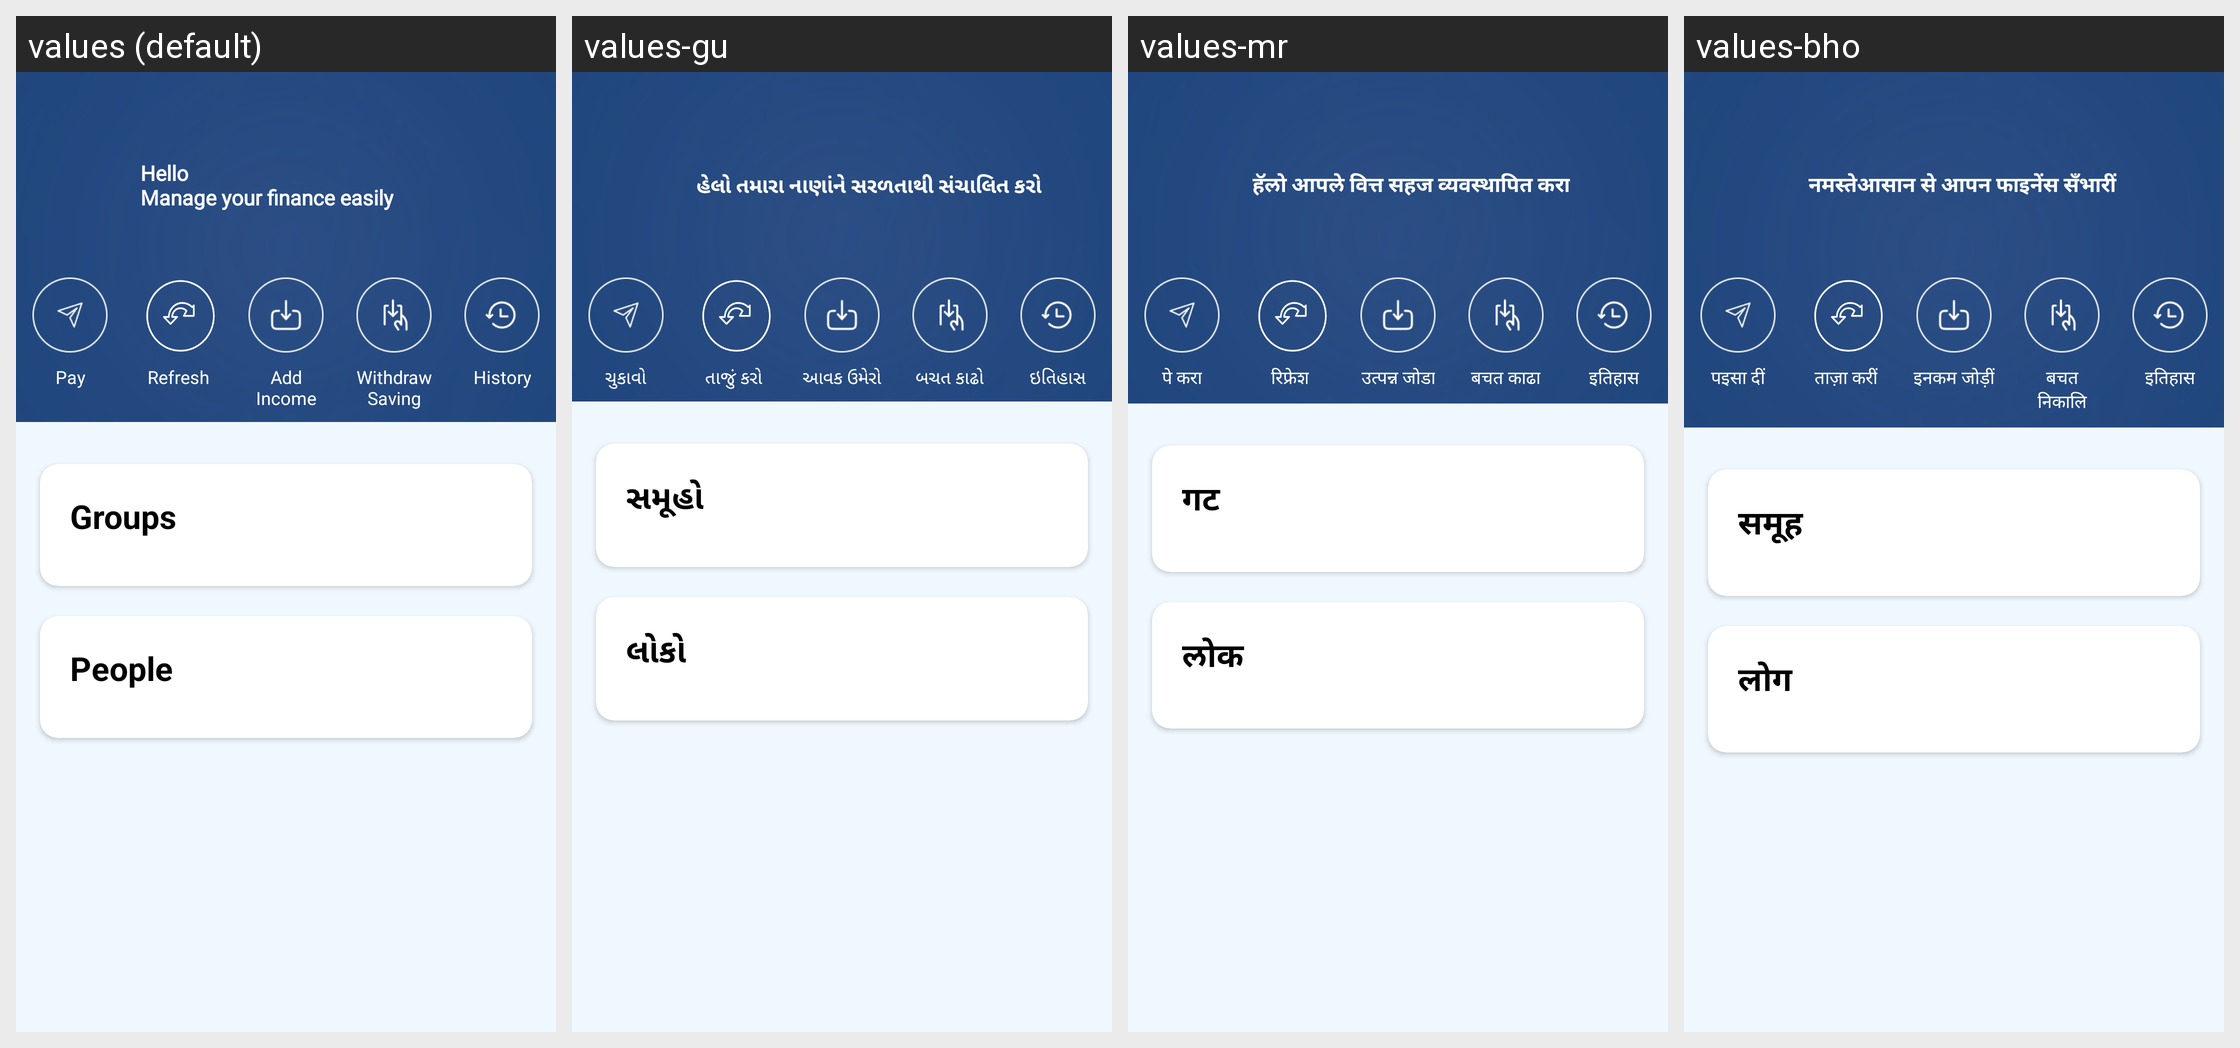

Translations of the strings shown on this Android screen, per locale in the grid:
Android screen res/layout/fragment_home.xml rendered under 4 locales, left to right: values (default), values-gu, values-mr, values-bho. Device: Nexus 5 (rendered at 1080×1920; each locale shown at half size, 540×960, under a caption strip naming it); theme AppTheme.
Other locales in the repository, not shown: values-as, values-bn, values-har, values-hi, values-kn, values-ml, values-or, values-pa, values-raj, values-ta, values-te.
Strings drawn on this screen, with the default value and each locale's value (text and hints the layout hard-codes, and strings that could not be matched under every locale, appear in the picture but are not listed):

welcome_message
  values: Hello 
      Manage your finance easily
  values-gu: હેલો તમારા નાણાંને સરળતાથી સંચાલિત કરો
  values-mr: हॅलो आपले वित्त सहज व्यवस्थापित करा
  values-bho: नमस्तेआसान से आपन फाइनेंस सँभारीं

pay
  values: Pay
  values-gu: ચુકાવો
  values-mr: पे करा
  values-bho: पइसा दीं

refresh
  values: Refresh
  values-gu: તાજું કરો
  values-mr: रिफ्रेश
  values-bho: ताज़ा करीं

top_up
  values: Add Income
  values-gu: આવક ઉમેરો
  values-mr: उत्पन्न जोडा
  values-bho: इनकम जोड़ीं

withdraw
  values: Withdraw Saving
  values-gu: બચત કાઢો
  values-mr: बचत काढा
  values-bho: बचत निकालि

history
  values: History
  values-gu: ઇતિહાસ
  values-mr: इतिहास
  values-bho: इतिहास

groups
  values: Groups
  values-gu: સમૂહો
  values-mr: गट
  values-bho: समूह

peoples
  values: People
  values-gu: લોકો
  values-mr: लोक
  values-bho: लोग
